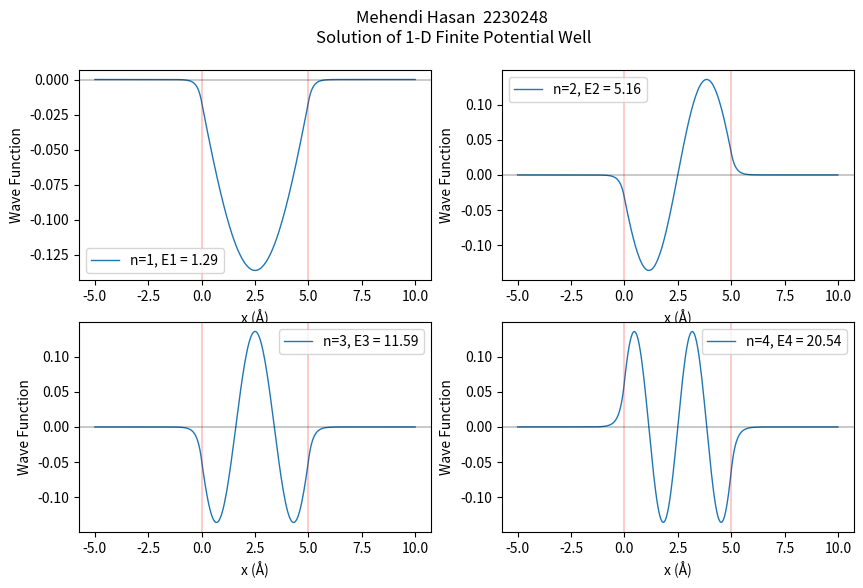
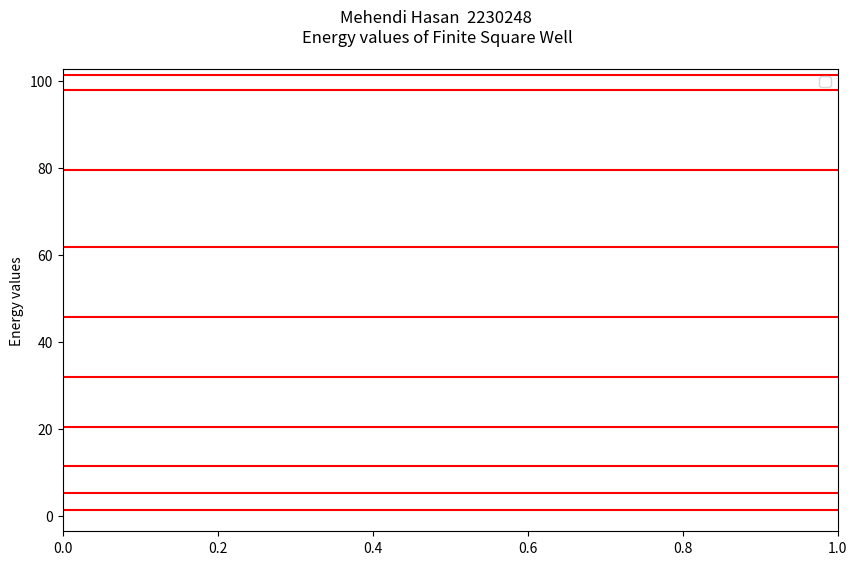

The matplotlib source for these figures, in order:
print("#"*150)
print("\n\nSolution of the 1-D Time Independetnt Schrodinger Equation using Finite Difference Method for Fintite Potential Well\n")
print("#"*150)
print("\n")



import numpy as np
import matplotlib.pyplot as plt

# Define potential function
def pot_fn(r):
    if (r<0 or r>a):
        return V0
    else:
        return 0

# Define Constant parameters
h_cut = 1973.0  # (eV*A)  
m = 0.511e6  # (eV/c^2)
V0=100

# Define System parameters
r0 = -5.00 
rn = 10.0  
a=5.0
N = 300  # number of points
d = (rn - r0) / (N)  # Step Size
R = np.linspace(r0, rn, N)  # Radial positions

print("System Parameters and Constants\n")
print(f"h_cut = {h_cut} eV*Å\nMass of particle (m) = {m} eV/c^2\nWidth of the 1-D Square Box from {r0} Å to {rn} Å\nPotential Value = {V0}eV\n")
print("#"*150)

K = np.zeros((len(R), len(R)))  # Kinetic energy matrix
V = np.zeros((len(R), len(R)))  # Potential energy matrix

for i in range(len(R)):
    for j in range(len(R)):
        if i == j:
            K[i,j] = -2
            V[i,j] = pot_fn(R[i])
        elif np.abs(i - j) == 1:
            K[i,j] = 1

# Scaling the kinetic energy matrix
K = (-(h_cut**2) / (2 * m * (d**2))) * K

# Constructing the Hamiltonian matrix
H = K + V

# Solve the eigenvalue equation
eVal, eVec = np.linalg.eig(H)

# get the indices of eigen values in ascending 
z = np.argsort(eVal)

#get the eigen enrgies in ascending order 
energies = eVal[z]

# Print the first three energy levels in eV
print("First three energy levels (eV)\n", energies[:3])

#plot the first 4 eigen states 
plt.figure(figsize=(10,6))
for i in range(4):
    plt.subplot(2,2,i+1)
    plt.plot(R, eVec[:,z[i]],label=f"n={i+1}, E{i+1} = {round(energies[i],2)}", lw=1)
    plt.axvline(0, color='r',lw=.3,ymax=V0)
    plt.axvline(a, color='r',lw=.3,ymax=V0)
    plt.axhline(0, color='k',lw=.3)
    plt.xlabel("x (Å)")
    plt.ylabel("Wave Function")
    plt.legend()
plt.suptitle("Mehendi Hasan  2230248 \nSolution of 1-D Finite Potential Well")

plt.figure(figsize=(10,6))
for i in range(10):
    plt.axhline(energies[i], color='r')
plt.ylabel("Energy values")
plt.suptitle("Mehendi Hasan  2230248 \nEnergy values of Finite Square Well")
plt.legend()
plt.show()